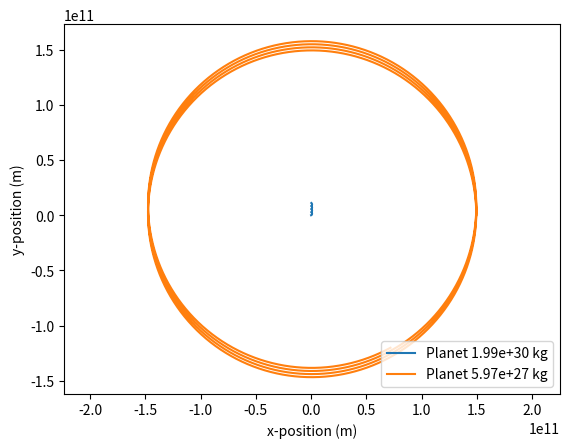

This figure's Python source:

import numpy as np
import matplotlib.pyplot as plt

#G = 6.67* 10**(-11)
G = 6.67430e-11

class Celestial_body:


    def __init__(self, mass, x_init, y_init, dx, dy, radius):
        self.mass = mass
        self.pos = np.array([x_init, y_init], dtype=float)
        self.velocity = np.array([dx, dy], dtype=float)
        self.radius = radius
        self.orbit = np.array([self.pos])


   # def differential_equations(self, obj1, obj2): ##
    #    r1_dot_dot = G * obj1.mass * (obj2.radius - obj1.radius) / (abs(obj2.radius - obj1.radius)**3)
     #   r2_dot_dot = G * obj1.mass * (obj1.radius - obj2.radius) / (abs(obj1.radius - obj2.radius)**3)

      #  return r1_dot_dot, r2_dot_dot
        #If I use Euler

    def update(self, acceleration, dt):
        self.velocity += acceleration * dt
        self.pos += self.velocity * dt




    def calc_acceleration(self, other_object): #comes from r1_dot_dot = G * obj1.mass * (obj2.radius - obj1.radius) / (abs(obj2.radius - obj1.radius)**3)
        r_vector = other_object.pos - self.pos
        r_norm = np.linalg.norm(r_vector) + 1e-3
        acceleration = G * other_object.mass * (r_vector / (r_norm **3))

        return acceleration
    
    def add_new_pos(self):
        self.orbit = np.vstack([self.orbit, self.pos.copy()]) 

def sum_of_acceleration(planet, planets):

    net_acc = np.array([0.0,0.0])
    for other_planet in planets:
        if planet != other_planet:
            net_acc += planet.calc_acceleration(other_planet)
    
    return net_acc
def exp_Euler(planet, planets, dt):

    new_acc = sum_of_acceleration(planet, planets)
    planet.velocity += new_acc * dt
    planet.pos  += planet.velocity * dt
    planet.add_new_pos()







def rk(planet, planets, dt):
    #RK4
    # K1
    K1_acc = sum_of_acceleration(planet, planets)
    K1_vel = planet.velocity

    # K2
    K2_vel = planet.velocity + 0.5 * K1_acc * dt
    K2_pos = planet.pos + 0.5 * K1_vel * dt
    planet.pos, planet.velocity = K2_pos, K2_vel
    K2_acc = sum_of_acceleration(planet, planets)

    # K3
    K3_vel = planet.velocity + 0.5 * K2_acc * dt
    K3_pos = planet.pos + 0.5 * K2_vel * dt
    planet.pos, planet.velocity = K3_pos, K3_vel
    K3_acc = sum_of_acceleration(planet, planets)

    # K4
    K4_vel = planet.velocity + K3_acc * dt
    K4_pos = planet.pos + K3_vel * dt
    planet.pos, planet.velocity = K4_pos, K4_vel
    K4_acc = sum_of_acceleration(planet, planets)

    # Uppdatera planetens position och hastighet
    planet.velocity += (1 / 6) * (K1_acc + 2 * K2_acc + 2 * K3_acc + K4_acc) * dt
    planet.pos += (1 / 6) * (K1_vel + 2 * K2_vel + 2 * K3_vel + K4_vel) * dt
    planet.add_new_pos()



def simulate(planets, steps, method, dt):

    if method == "RK":
        for _ in range(steps):
            for planet in planets:
                rk(planet, planets, dt)

    elif method == "EE":
        for _ in range(steps):
            for planet in planets:
                exp_Euler(planet, planets, dt)


def plot(planets):
    for planet in planets:
        traj = planet.orbit
        plt.plot(traj[:, 0], traj[:, 1], label=f"Planet {planet.mass:.2e} kg")
    
    plt.xlabel("x-position (m)")
    plt.ylabel("y-position (m)")
    plt.legend()
    plt.autoscale()  # Anpassa gränser automatiskt

    plt.axis("equal")  # Symmetrisk skalning
    plt.show()


###TEST


def main():

    # Solen (central kropp)
    planet1 = Celestial_body(mass=1.989e30, x_init=0, y_init=0, dx=0, dy=0, radius=6.957e8)
    
    # Jorden (planet)
    planet2 = Celestial_body(
        mass=5.972e27, 
        x_init=1.496e11, 
        y_init=0, 
        dx=0,  # Tangentiell hastighet
        dy=29783, 
        radius=6.371e6
    )
    
    planets = [planet1, planet2]
    
    # Simulera med bättre tidssteg och fler iterationer
    simulate(planets, steps=20000, method="EE", dt=6000)  # 1 timmes tidssteg
    
    # Plotta med justerade gränser
    plot(planets)


if __name__ == "__main__":
    main()
    